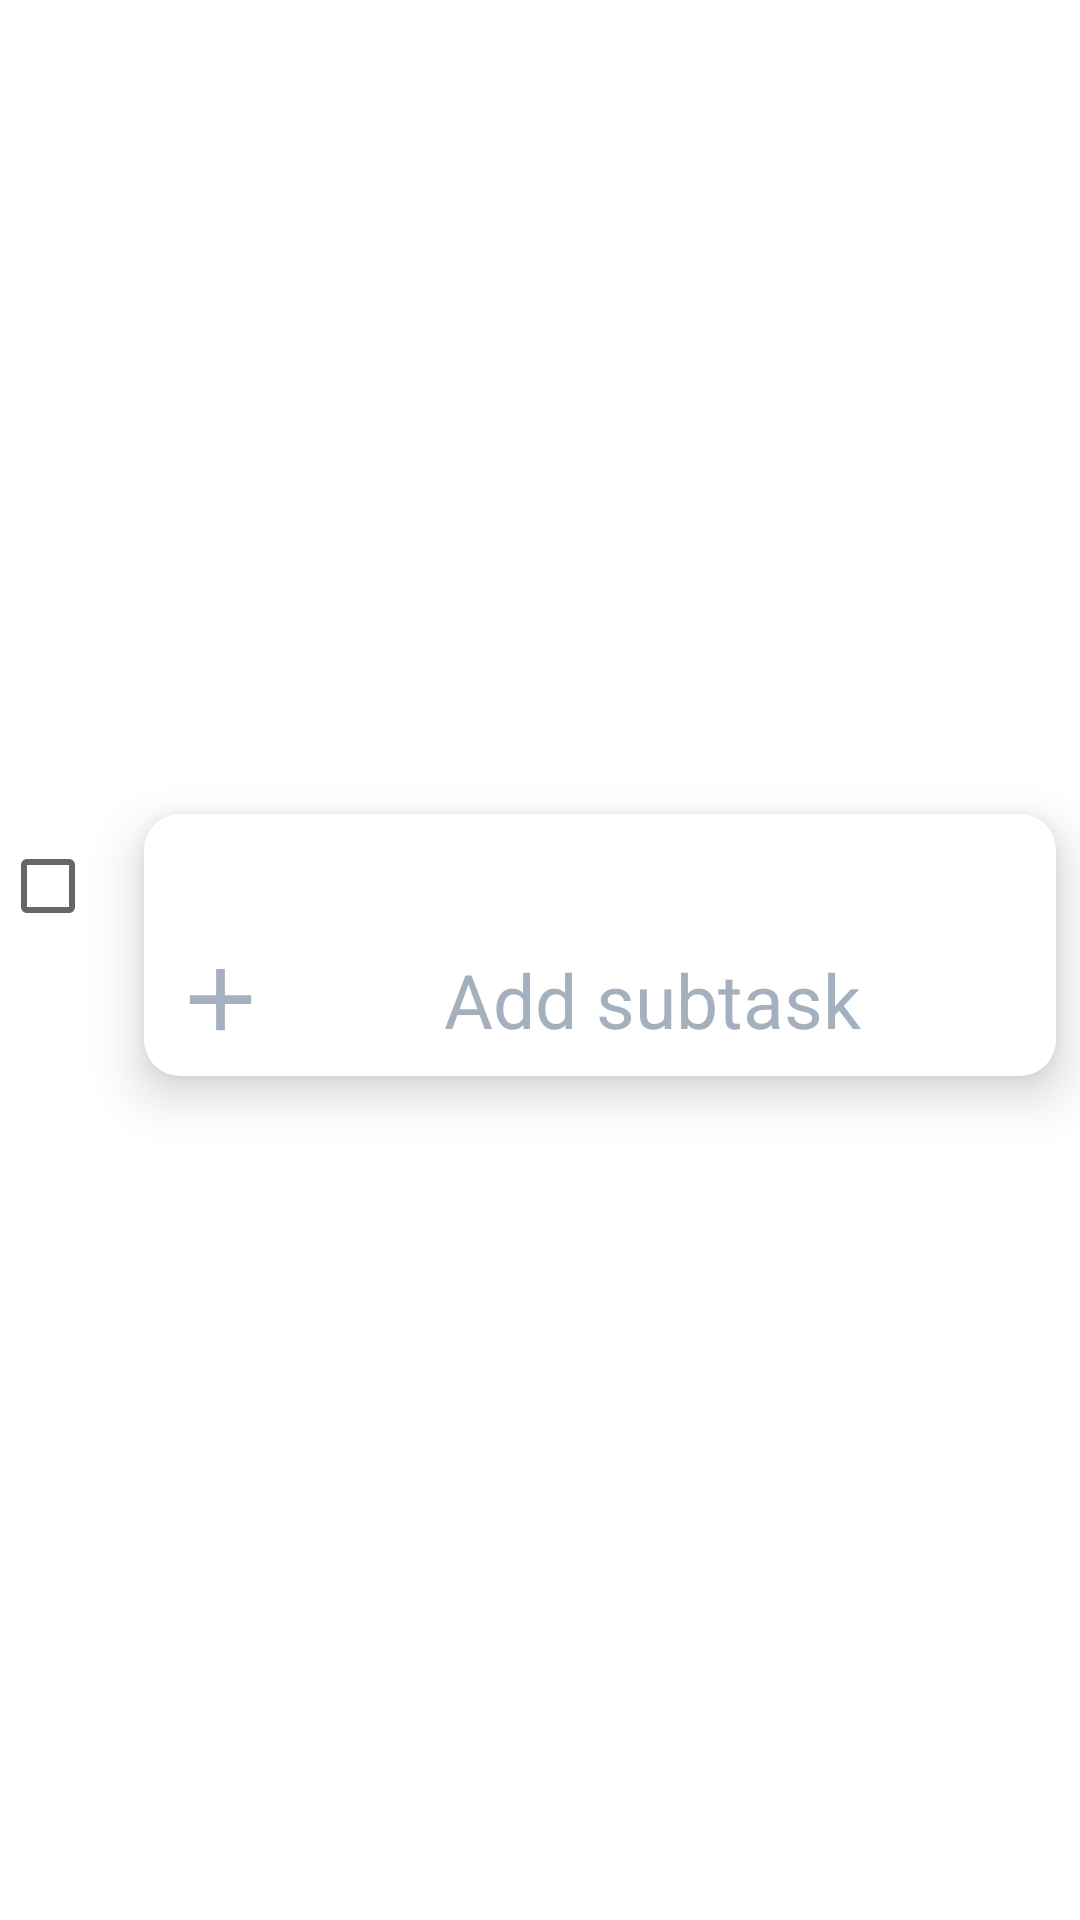

Produce the Android XML layout that renders to this screen, including the resource entries it uses.
<!-- AndroidManifest.xml: application theme AppTheme -->
<!-- res/layout/task_item.xml -->
<?xml version="1.0" encoding="utf-8"?>
<androidx.constraintlayout.widget.ConstraintLayout xmlns:android="http://schemas.android.com/apk/res/android"
    xmlns:app="http://schemas.android.com/apk/res-auto"
    xmlns:tools="http://schemas.android.com/tools"
    android:layout_width="match_parent"
    android:layout_height="wrap_content">

    <CheckBox
        android:id="@+id/complete_indicator"
        android:layout_width="wrap_content"
        android:layout_height="wrap_content"
        app:layout_constraintStart_toStartOf="parent"
        app:layout_constraintTop_toTopOf="@id/task_body" />

    <LinearLayout
        android:id="@+id/task_body"
        android:layout_width="0dp"
        android:layout_height="wrap_content"
        android:layout_marginTop="@dimen/margin_border_a_little"
        android:layout_marginBottom="@dimen/margin_border"
        android:layout_marginEnd="@dimen/margin_border_a_little"
        android:background="@drawable/rounded_corners"
        android:elevation="10dp"
        android:orientation="vertical"
        android:padding="@dimen/margin_border_a_little"
        app:layout_constraintBottom_toBottomOf="parent"
        app:layout_constraintEnd_toEndOf="parent"
        app:layout_constraintStart_toEndOf="@id/complete_indicator"
        app:layout_constraintTop_toTopOf="parent">

        <androidx.constraintlayout.widget.ConstraintLayout
            android:layout_width="match_parent"
            android:layout_height="wrap_content">

            <com.google.android.material.textfield.TextInputLayout
                android:id="@+id/task_name_layout"
                android:layout_width="0dp"
                android:layout_height="wrap_content"
                android:gravity="top"
                app:boxStrokeWidth="0dp"
                app:layout_constraintEnd_toEndOf="parent"
                app:layout_constraintStart_toStartOf="parent"
                app:layout_constraintTop_toTopOf="parent">

                <com.google.android.material.textfield.TextInputEditText
                    android:id="@+id/task_name"
                    style="@style/Text.Grey.Mini"
                    android:layout_width="match_parent"
                    android:layout_height="wrap_content"
                    android:background="@drawable/rounded_corners_clickable"
                    android:padding="@dimen/margin_border_a_little" />
            </com.google.android.material.textfield.TextInputLayout>


            <LinearLayout
                android:layout_width="0dp"
                android:layout_height="wrap_content"
                app:layout_constraintEnd_toEndOf="parent"
                app:layout_constraintStart_toStartOf="parent"
                app:layout_constraintTop_toBottomOf="@id/task_name_layout">

                <ImageView
                    android:id="@+id/subtask_indicator"
                    android:layout_width="wrap_content"
                    android:layout_height="wrap_content"
                    android:contentDescription="@string/have_subtasks"
                    android:padding="@dimen/margin_border_a_little"
                    android:src="@drawable/ic_sub_items"
                    android:visibility="gone" />

                <ImageView
                    android:id="@+id/description_indicator"
                    android:layout_width="wrap_content"
                    android:layout_height="wrap_content"
                    android:contentDescription="@string/have_description"
                    android:padding="@dimen/margin_border_a_little"
                    android:src="@drawable/ic_text"
                    android:visibility="gone" />

            </LinearLayout>
        </androidx.constraintlayout.widget.ConstraintLayout>

        <androidx.recyclerview.widget.RecyclerView
            android:id="@+id/subtasks_recycler"
            android:layout_width="match_parent"
            android:layout_height="wrap_content" />

        <TextView
            android:id="@+id/add_subtask"
            style="@style/Text.Grey.Middle"
            android:layout_width="match_parent"
            android:layout_height="wrap_content"
            android:drawableStart="@drawable/ic_add_grey"
            android:gravity="center"
            android:text="@string/add_subtask" />
    </LinearLayout>

</androidx.constraintlayout.widget.ConstraintLayout>
<!-- resources referenced by this layout -->
<resources>
  <dimen name="margin_border">18dp</dimen>
  <dimen name="margin_border_a_little">8dp</dimen>
  <!-- drawable ic_add_grey (drawable) -->
  <vector xmlns:android="http://schemas.android.com/apk/res/android"
      android:width="@dimen/icon_mini_size"
      android:height="@dimen/icon_mini_size"
      android:tint="@color/colorGray"
      android:viewportWidth="24"
      android:viewportHeight="24">
      <path
          android:fillColor="@color/colorGray"
          android:pathData="M19,13h-6v6h-2v-6H5v-2h6V5h2v6h6v2z" />
  </vector>
  <!-- drawable ic_sub_items (drawable) -->
  <vector xmlns:android="http://schemas.android.com/apk/res/android"
      android:width="24dp"
      android:height="24dp"
      android:tint="@color/colorGray"
      android:viewportWidth="24"
      android:viewportHeight="24">
      <path
          android:fillColor="@color/colorBlack"
          android:pathData="M4,10.5c-0.83,0 -1.5,0.67 -1.5,1.5s0.67,1.5 1.5,1.5 1.5,-0.67 1.5,-1.5 -0.67,-1.5 -1.5,-1.5zM4,4.5c-0.83,0 -1.5,0.67 -1.5,1.5S3.17,7.5 4,7.5 5.5,6.83 5.5,6 4.83,4.5 4,4.5zM4,16.5c-0.83,0 -1.5,0.68 -1.5,1.5s0.68,1.5 1.5,1.5 1.5,-0.68 1.5,-1.5 -0.67,-1.5 -1.5,-1.5zM7,19h14v-2L7,17v2zM7,13h14v-2L7,11v2zM7,5v2h14L21,5L7,5z" />
  </vector>
  <!-- drawable ic_text (drawable) -->
  <vector xmlns:android="http://schemas.android.com/apk/res/android"
      android:width="24dp"
      android:height="24dp"
      android:tint="@color/colorGray"
      android:viewportWidth="24"
      android:viewportHeight="24">
      <path
          android:fillColor="@android:color/white"
          android:pathData="M3,18h12v-2L3,16v2zM3,6v2h18L21,6L3,6zM3,13h18v-2L3,11v2z" />
  </vector>
  <!-- drawable rounded_corners (drawable) -->
  <?xml version="1.0" encoding="utf-8"?>
  <selector xmlns:android="http://schemas.android.com/apk/res/android">
      <item>
          <shape android:shape="rectangle">
              <corners android:radius="@dimen/rounded_corner" />
              <solid android:color="@color/colorWhite" />
          </shape>
      </item>
  </selector>
  <string name="add_subtask">Add subtask</string>
  <string name="have_description">This task have description</string>
  <string name="have_subtasks">This task have subtasks</string>
  <style name="Text.Grey.Middle">
          <item name="android:textSize">@dimen/text_middle_size</item>
      </style>
  <style name="Text.Grey.Mini">
          <item name="android:textSize">@dimen/text_mini_size</item>
      </style>
  <style name="AppTheme" parent="Theme.MaterialComponents.Light.NoActionBar">
          
          <item name="colorPrimary">@color/colorPrimary</item>
          <item name="colorPrimaryDark">@color/colorPrimaryDark</item>
          <item name="colorAccent">@color/colorAccent</item>
      </style>
  <dimen name="icon_mini_size">35dp</dimen>
  <color name="colorGray">#a4b0be</color>
  <color name="colorBlack">#121212</color>
  <dimen name="rounded_corner">12dp</dimen>
  <color name="colorWhite">#FFFFFF</color>
  <color name="colorGrayishWhite">#f1f2f6</color>
  <dimen name="text_middle_size">25sp</dimen>
  <dimen name="text_mini_size">15sp</dimen>
  <color name="colorPrimary">#6200EE</color>
  <color name="colorPrimaryDark">#3700B3</color>
  <color name="colorAccent">#03DAC5</color>
</resources>
